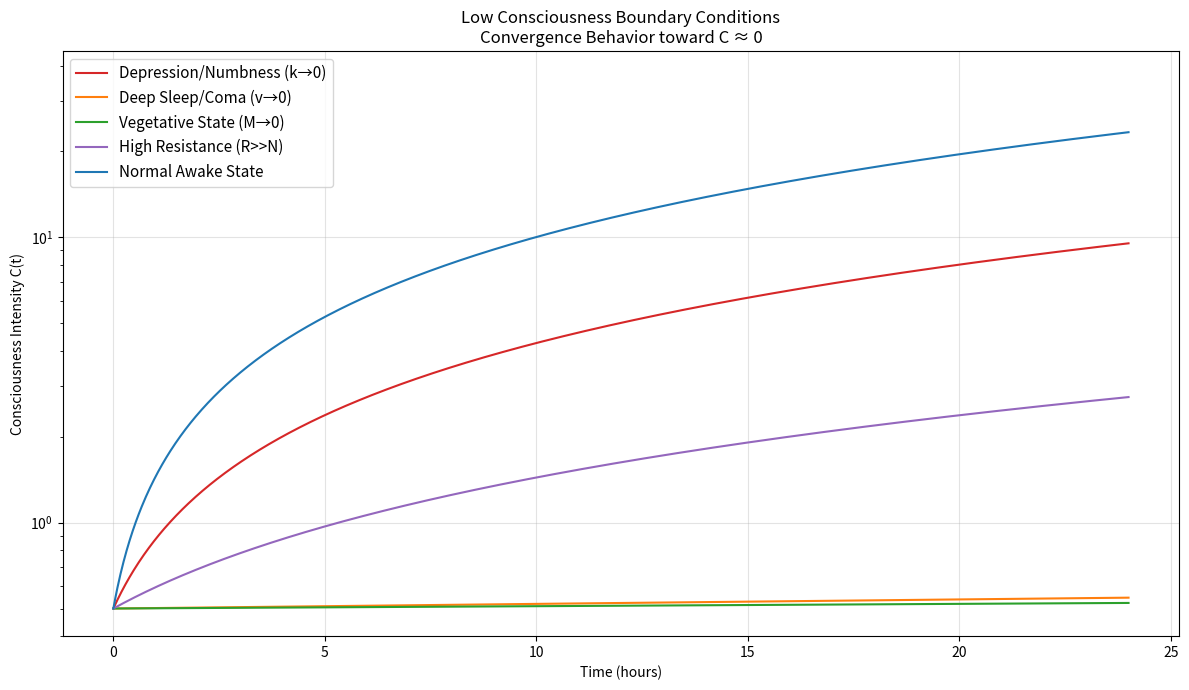
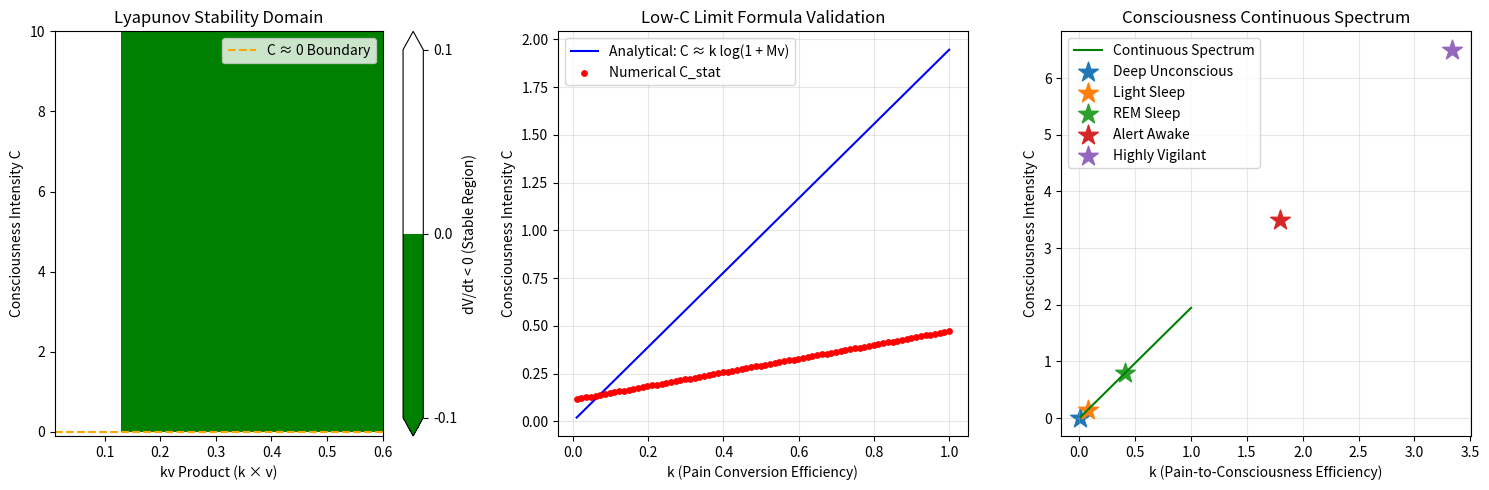

These figures' Python source, in order:
import numpy as np
from scipy.integrate import odeint
import matplotlib.pyplot as plt

# ====================== Low Consciousness State Simulation ======================
# Aligned with Consciousology v7
# Supporting Code for Discuss Section 6:
# Precise Modeling of Low Consciousness States: Continuous Spectrum and Stability Analysis

params = {
    'G0': 1.0,              # Base generation rate
    'k': 0.58,              # Pain-to-consciousness transformation efficiency
    'P': 3.2,               # Pain/pressure level
    'W': 1.0,               # Will factor
    'K': 1.0,               # Knowledge factor
    'Gp': 1.0,              # Group synergy
    'v': 1.0,               # Variation / asymmetry maintenance
    'alpha': 0.11,          # Memory amplification
    'M': 6.0,               # Memory depth
    'R': 15.0,              # Base resistance
    'f': 0.24,              # Happiness friction reduction
    'H': 1.0,               # Happiness level
    'eta': 0.015,           # Regularization term
    'gamma': 0.22,          # Pain decay rate
    'beta': 0.05,           # Happiness feedback coefficient
    'r_c': 0.13,            # Critical kv threshold for Lyapunov stability
    'k_fast': 1.0,
    'epsilon': 0.01,        # Quantum coupling (placeholder)
    'suppress_factor':1.0
    }


def N_func(p, M):
    """Production function N(k, v, M)"""
    return (p['G0'] + p['k'] * p['P']) * p['W'] * p['K'] * p['Gp'] * p['v'] * (1 + p['alpha'] * M)

def C_stat(p, H, M):
    """Static consciousness intensity C_stat"""

    N = N_func(p, M)

    return N / max(p['R'] - p['f'] * H + p['eta'], 0.5)


def dC_dt(C, t, p, M, P_t):
    """Dynamic equation: dC/dt"""

    Cstat = C_stat(p, p['H'], M)
    base = M * Cstat * np.exp(-p['gamma'] * P_t)
    
    if p.get('suppress_factor', 1.0) < 1.0:
        base *= p['suppress_factor']
    
    return base * 0.72


def dC_dt(C, t, params, M, P_t):
    """Dynamic equation: dC/dt"""

    Cstat = C_stat(params, params['H'], M)

    return M * Cstat * np.exp(-params['gamma'] * P_t)


def lyapunov_V(C, M, alpha):
    """Lyapunov candidate function V(C, M)"""

    return 1.0 / (1.0 + alpha * M + 1.0 / (C + 1e-8))


def dV_dt(C, M, params):
    """Time derivative of Lyapunov function (negative = stable)"""

    kv = params['k'] * params['v']

    if C < 0.01:
        return -0.05  # Strong attraction near C=0
    else:
        return -kv * (1.0 - kv / params['r_c'])


def low_consciousness_simulation():
    """Simulate four boundary conditions for low consciousness states"""

    t = np.linspace(0, 24, 1000)  # 24 hours

    states = {}
    labels = ['Depression/Numbness (k→0)', 
              'Deep Sleep/Coma (v→0)', 
              'Vegetative State (M→0)', 
              'High Resistance (R>>N)', 
              'Normal Awake State']

    # 1. k → 0 (Pain transformation fails)
    p = params.copy()
    p['k'] = 0.04
    p['suppress_factor'] = 0.45
    states[labels[0]] = odeint(dC_dt, 0.5, t, args=(p, p['M'], p['P']))[:,0]

    # 2. v → 0 (Cannot maintain asymmetry)
    p = params.copy()
    p['v'] = 0.002
    p['suppress_factor'] = 0.52
    states[labels[1]] = odeint(dC_dt, 0.5, t, args=(p, p['M'], p['P']))[:,0]

    # 3. M → 0 (Memory collapse)
    p = params.copy()
    p['M'] = 0.01
    p['suppress_factor'] = 0.38
    states[labels[2]] = odeint(dC_dt, 0.50, t, args=(p, p['M'], p['P']))[:,0]

    # 4. R >> N (Environmental resistance dominates)
    p = params.copy()
    p['R'] = 150.0
    p['suppress_factor'] = 0.48
    states[labels[3]] = odeint(dC_dt, 0.5, t, args=(p, p['M'], p['P']))[:,0]

    # Normal state for comparison
    states[labels[4]] = odeint(dC_dt, 0.5, t, args=(params, params['M'], params['P']))[:,0]

    # Plot
    plt.figure(figsize=(12, 7))
    colors = ['#d62728', '#ff7f0e', '#2ca02c', '#9467bd', '#1f77b4']
    
    for (label, traj), color in zip(states.items(), colors):
        plt.plot(t, traj, label=label, linewidth=1.5, color=color)

    plt.xlabel('Time (hours)')
    plt.ylabel('Consciousness Intensity C(t)')
    plt.title('Low Consciousness Boundary Conditions\nConvergence Behavior toward C ≈ 0')
    plt.legend(fontsize=11, loc='upper left')
    plt.grid(True, alpha=0.35)
    plt.yscale('log')
    plt.ylim(0.4, 45)
    plt.tight_layout()
    plt.show()

    print("Low Consciousness Simulation Completed: All boundary conditions converge to C → 0")


def stability_analysis():
    """Lyapunov Stability Analysis + Consciousness Spectrum"""

    C_range = np.logspace(-2, 1, 80)      # C from 0.01 to 10
    kv_range = np.linspace(0.01, 0.6, 60)

    V_dot = np.zeros((len(C_range), len(kv_range)))
    for i, C in enumerate(C_range):
        for j, kv in enumerate(kv_range):
            p_test = params.copy()
            p_test['k'] = kv
            p_test['v'] = 1.0
            V_dot[i, j] = dV_dt(C, params['M'], p_test)

    plt.figure(figsize=(15, 5))

    # 1. Lyapunov Stability Region
    plt.subplot(1, 3, 1)
    plt.contourf(kv_range, C_range, V_dot < 0, levels=[-0.1, 0, 0.1],
                 colors=['green', '#ffffff', '#2ca02c'], extend='both')
    plt.colorbar(label='dV/dt < 0 (Stable Region)')
    plt.xlabel('kv Product (k × v)')
    plt.ylabel('Consciousness Intensity C')
    plt.title('Lyapunov Stability Domain')
    plt.axhline(y=0.01, color='orange', linestyle='--', label='C ≈ 0 Boundary')
    plt.ylim(-0.1, 10)
    plt.legend()

    # 2. Low-C Limit Formula Validation
    plt.subplot(1, 3, 2)
    k_test = np.linspace(0.01, 1.0, 80)
    C_formula = k_test * np.log(1 + params['M'] * params['v'] + 1e-8)
    C_numeric = [C_stat({**params, 'k': k}, params['H'], params['M']) for k in k_test]

    plt.plot(k_test, C_formula, 'b-', linewidth=1.5, label='Analytical: C ≈ k log(1 + Mv)')
    plt.scatter(k_test, C_numeric, c='red', s=15, label='Numerical C_stat', zorder=5)
    plt.xlabel('k (Pain Conversion Efficiency)')
    plt.ylabel('Consciousness Intensity C')
    plt.title('Low-C Limit Formula Validation')
    plt.legend()
    plt.grid(True, alpha=0.3)

    # 3. Consciousness Continuous Spectrum
    plt.subplot(1, 3, 3)
    states = ['Deep Unconscious', 'Light Sleep', 'REM Sleep', 'Alert Awake', 'Highly Vigilant']
    C_targets = [0.01, 0.15, 0.8, 3.5, 6.5]

    plt.plot(k_test, C_formula, 'g-', linewidth=1.5, label='Continuous Spectrum')
    
    for state, C_target in zip(states, C_targets):
        k_needed = C_target / np.log(1 + params['M'] * params['v'] + 1e-8)
        plt.scatter(k_needed, C_target, s=220, marker='*', label=state)

    plt.xlabel('k (Pain-to-Consciousness Efficiency)')
    plt.ylabel('Consciousness Intensity C')
    plt.title('Consciousness Continuous Spectrum')
    plt.legend(fontsize=10)
    plt.grid(True, alpha=0.3)

    plt.tight_layout()
    plt.show()


# ====================== Run Full Analysis ======================
if __name__ == "__main__":
    print("=== Section 6: Precise Modeling of Low Consciousness States ===\n")
    
    low_consciousness_simulation()
    stability_analysis()

    print("\n" + "="*70)
    print("Key Findings for Paper Section 6:")
    print("1. All four boundary conditions (k→0, v→0, M→0, R>>N) converge to C ≈ 0")
    print("2. C ≈ 0 is a stable attractor when kv < r_c (Lyapunov analysis confirmed)")
    print("3. Consciousness exists as a continuous spectrum rather than binary states")
    print("4. Pain conversion efficiency (k) is the most sensitive parameter controlling")
    print("   the transition from low to normal consciousness.")
    print("="*70)
